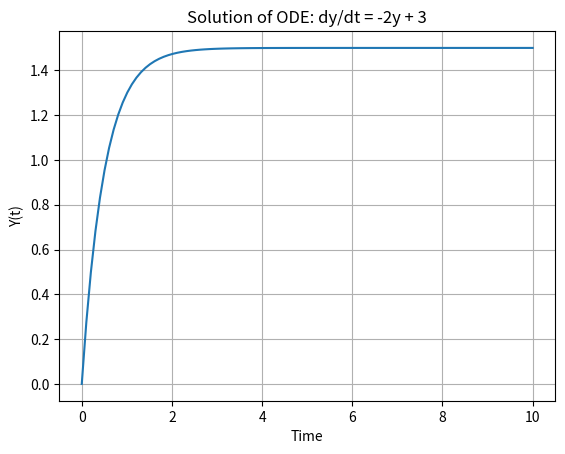

Write the Python code that produced this figure.
import numpy as np
from scipy.integrate import odeint
import matplotlib.pyplot as plt

# Define the differential equation dy/dt = -2y + 3
def model(y, t):
    dydt = -2 * y + 3
    return dydt

# Initial condition
y0 = 0

# Time points where solution is computed
t = np.linspace(0, 10, 100)

# Solve ODE
solution = odeint(model, y0, t)

# Plotting the solution
plt.plot(t, solution)
plt.xlabel('Time')
plt.ylabel('Y(t)')
plt.title('Solution of ODE: dy/dt = -2y + 3')
plt.grid(True)
plt.show()